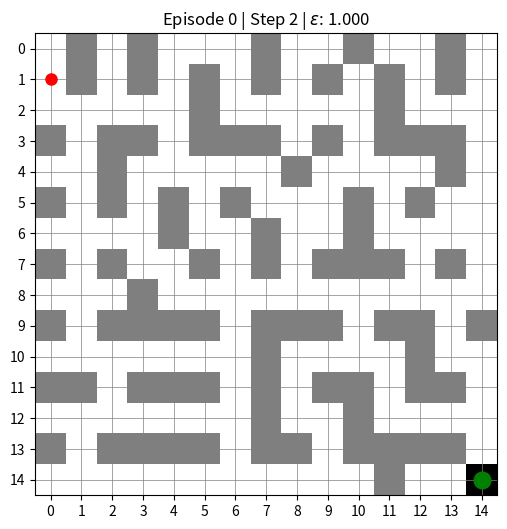

The script that saved this image:
import random
import numpy as np
import matplotlib.pyplot as plt
import matplotlib.animation as animation

# --- Maze Definition ---
# 0 = open, 1 = wall, 2 = goal
maze = [
    [0,1,0,1,0,0,0,1,0,0,1,0,0,1,0],
    [0,1,0,1,0,1,0,1,0,1,0,1,0,1,0],
    [0,0,0,0,0,1,0,0,0,0,0,1,0,0,0],
    [1,0,1,1,0,1,1,1,0,1,0,1,1,1,0],
    [0,0,1,0,0,0,0,0,1,0,0,0,0,1,0],
    [1,0,1,0,1,0,1,0,0,0,1,0,1,0,0],
    [0,0,0,0,1,0,0,1,0,0,1,0,0,0,0],
    [1,0,1,0,0,1,0,1,0,1,1,1,0,1,0],
    [0,0,0,1,0,0,0,0,0,0,0,0,0,0,0],
    [1,0,1,1,1,1,0,1,1,1,0,1,1,0,1],
    [0,0,0,0,0,0,0,1,0,0,0,0,1,0,0],
    [1,1,0,1,1,1,0,1,0,1,1,0,1,1,0],
    [0,0,0,0,0,0,0,1,0,0,1,0,0,0,0],
    [1,0,1,1,1,1,0,1,1,0,1,1,1,1,0],
    [0,0,0,0,0,0,0,0,0,0,0,1,0,0,2],
]

MAZE_HEIGHT = len(maze)
MAZE_WIDTH = len(maze[0])
START = (0, 0)
GOAL = (14, 14)
MOVES = ['U', 'D', 'L', 'R']
MOVE_TO_IDX = {move: i for i, move in enumerate(MOVES)}

# --- RL Hyperparameters ---
EPISODES = 1000          # Number of training episodes
MAX_STEPS_PER_EPISODE = MAZE_HEIGHT * MAZE_WIDTH * 2 # Max steps before reset
LEARNING_RATE = 0.2      # Alpha (rate at which the Q-values are updated)
DISCOUNT_FACTOR = 0.9    # Gamma (importance of future rewards)
EXPLORATION_RATE = 1.0   # Epsilon (chance of taking a random action)
MAX_EXPLORATION_RATE = 1.0
MIN_EXPLORATION_RATE = 0.01
EXPLORATION_DECAY_RATE = 0.001


def state_to_index(pos):
    """Converts (x, y) position to a single state index."""
    return pos[0] * MAZE_WIDTH + pos[1]

def get_reward(pos, new_pos):
    """Defines the immediate reward for the transition. There is a small penalty for each move, a big reward for reaching the goal, and a penalty for hitting walls."""
    reward = -0.1
    
    if maze[new_pos[0]][new_pos[1]] == 2:
        reward = 100
    
    elif pos == new_pos:
        reward = -5 

    return reward

def move(pos, direction_idx):
    """Move one step; returns new position and success status. Checks for walls and boundaries."""
    x, y = pos
    direction = MOVES[direction_idx]
    new_x, new_y = x, y

    if direction == 'U': new_x -= 1
    elif direction == 'D': new_x += 1
    elif direction == 'L': new_y -= 1
    elif direction == 'R': new_y += 1
    
    if (new_x < 0 or new_y < 0 or new_x >= MAZE_HEIGHT or 
        new_y >= MAZE_WIDTH or maze[new_x][new_y] == 1):
        return pos, False 
    
    return (new_x, new_y), True 

def choose_action(state_idx, current_epsilon):
    """Epsilon-greedy strategy: explore or exploit. """
    if random.random() < current_epsilon:
        return random.randint(0, len(MOVES) - 1) # Explore
    else:
        # Exploit
        return np.argmax(Q_table[state_idx, :])

# --- Q-Table and Agent Setup ---
# Q-Table size: (Number of states) x (Number of actions)
Q_table = np.zeros((MAZE_HEIGHT * MAZE_WIDTH, len(MOVES)))
current_epsilon = EXPLORATION_RATE
episode = 0
step_count = 0
current_pos = START

# --- Visualization Setup ---
fig, ax = plt.subplots(figsize=(6, 6))
ax.set_title("Q-Learning Maze Solver (Training Agent)")
ax.imshow(maze, cmap='binary', origin='upper')
ax.set_xticks(range(MAZE_WIDTH))
ax.set_yticks(range(MAZE_HEIGHT))
ax.grid(True, color='gray', linewidth=0.5)

agent, = ax.plot([], [], 'ro', markersize=8)
goal_marker, = ax.plot(GOAL[1], GOAL[0], 'go', markersize=12)

# --- Q-Learning Update Loop (for Animation) ---

def update_q_learning(frame):
    global current_pos, current_epsilon, episode, step_count

    if episode >= EPISODES:
        print(f"Q-Learning Training Finished after {EPISODES} episodes.")
        anim.event_source.stop()
        return agent,

    state_idx = state_to_index(current_pos)
    action_idx = choose_action(state_idx, current_epsilon)
    
    new_pos, success = move(current_pos, action_idx)
    new_state_idx = state_to_index(new_pos)
    reward = get_reward(current_pos, new_pos)

    old_q_value = Q_table[state_idx, action_idx]
    future_max_q = np.max(Q_table[new_state_idx, :])
    
    new_q_value = old_q_value + LEARNING_RATE * (
        reward + DISCOUNT_FACTOR * future_max_q - old_q_value
    )
    Q_table[state_idx, action_idx] = new_q_value
    
    current_pos = new_pos
    step_count += 1
    
    agent.set_data([current_pos[1]], [current_pos[0]])
    ax.set_title(f"Episode {episode} | Step {step_count} | $\epsilon$: {current_epsilon:.3f}")
    
    # Reset episode
    if maze[current_pos[0]][current_pos[1]] == 2 or step_count >= MAX_STEPS_PER_EPISODE:
        
        goal_reached = maze[current_pos[0]][current_pos[1]] == 2
        
        print(f"\n--- Episode {episode} Completed ---")
        print(f"Goal Status: {'REACHED' if goal_reached else 'FAILED'}")
        print(f"Steps Taken: {step_count}")
        print(f"Final $\epsilon$: {current_epsilon:.4f}")

        current_epsilon = MIN_EXPLORATION_RATE + (MAX_EXPLORATION_RATE - MIN_EXPLORATION_RATE) * np.exp(-EXPLORATION_DECAY_RATE * episode)
        
        episode += 1
        step_count = 0
        current_pos = START # Reset agent to start

    return agent,

anim = animation.FuncAnimation(
    fig, 
    update_q_learning, 
    frames=EPISODES * MAX_STEPS_PER_EPISODE,
    interval=10, 
    blit=True, 
    repeat=False
)

plt.show()
plt.close()

def get_optimal_path(q_table):
    path = [START]
    current = START
    for _ in range(MAZE_HEIGHT * MAZE_WIDTH): 
        if maze[current[0]][current[1]] == 2:
            break
        state_idx = state_to_index(current)
        action_idx = np.argmax(q_table[state_idx, :])
        current, _ = move(current, action_idx)
        path.append(current)
    return path

if episode >= EPISODES:
    optimal_path = get_optimal_path(Q_table)
    print("\nOptimal Path (Post-Training):")
    print(optimal_path)
